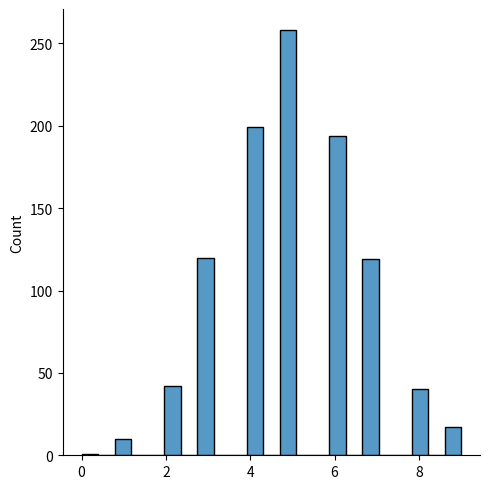

Recreate this plot in Python. (Note: this script raises an exception after producing the figure.)
# Binomial Distribution 
# Binomial Distribution is a Discrete Distribution 

# It describes the outcome of binary scenarios, e.g. toss of a coin, it will either be head or tails.

# It has three parameters 
# n = number of trials 
# p = probability of occurence of each trial (e.g. for toss of a coin 0.5 each)
# size = The shape of the returned array 

from numpy import random 

x = random.binomial(n=10, p=0.5, size=10)
print(x)

# Visualization of Binomial Distribution 

from numpy import random
import matplotlib.pyplot as plt
import seaborn as sns 

sns.displot(random.binomial(n=10, p=0.5, size=1000))

plt.show()

# Difference Between Normal and Binomial Distribution 
# The main difference is that normal distribution is continous whereas binomial is discrete, but if there are enough data ponint it will be quite similar to normal distribution with certain loc and scale.

from numpy import random
import matplotlib.pyplot as plt 
import seaborn as sns 

data = {
    "normal": random.normal(loc=50, scale=5, size=1000),
    "binomial": random.binomial(n=100, p=0.5, size=1000)
}
sns.distplot(data, kind="kde")
plt.show()
